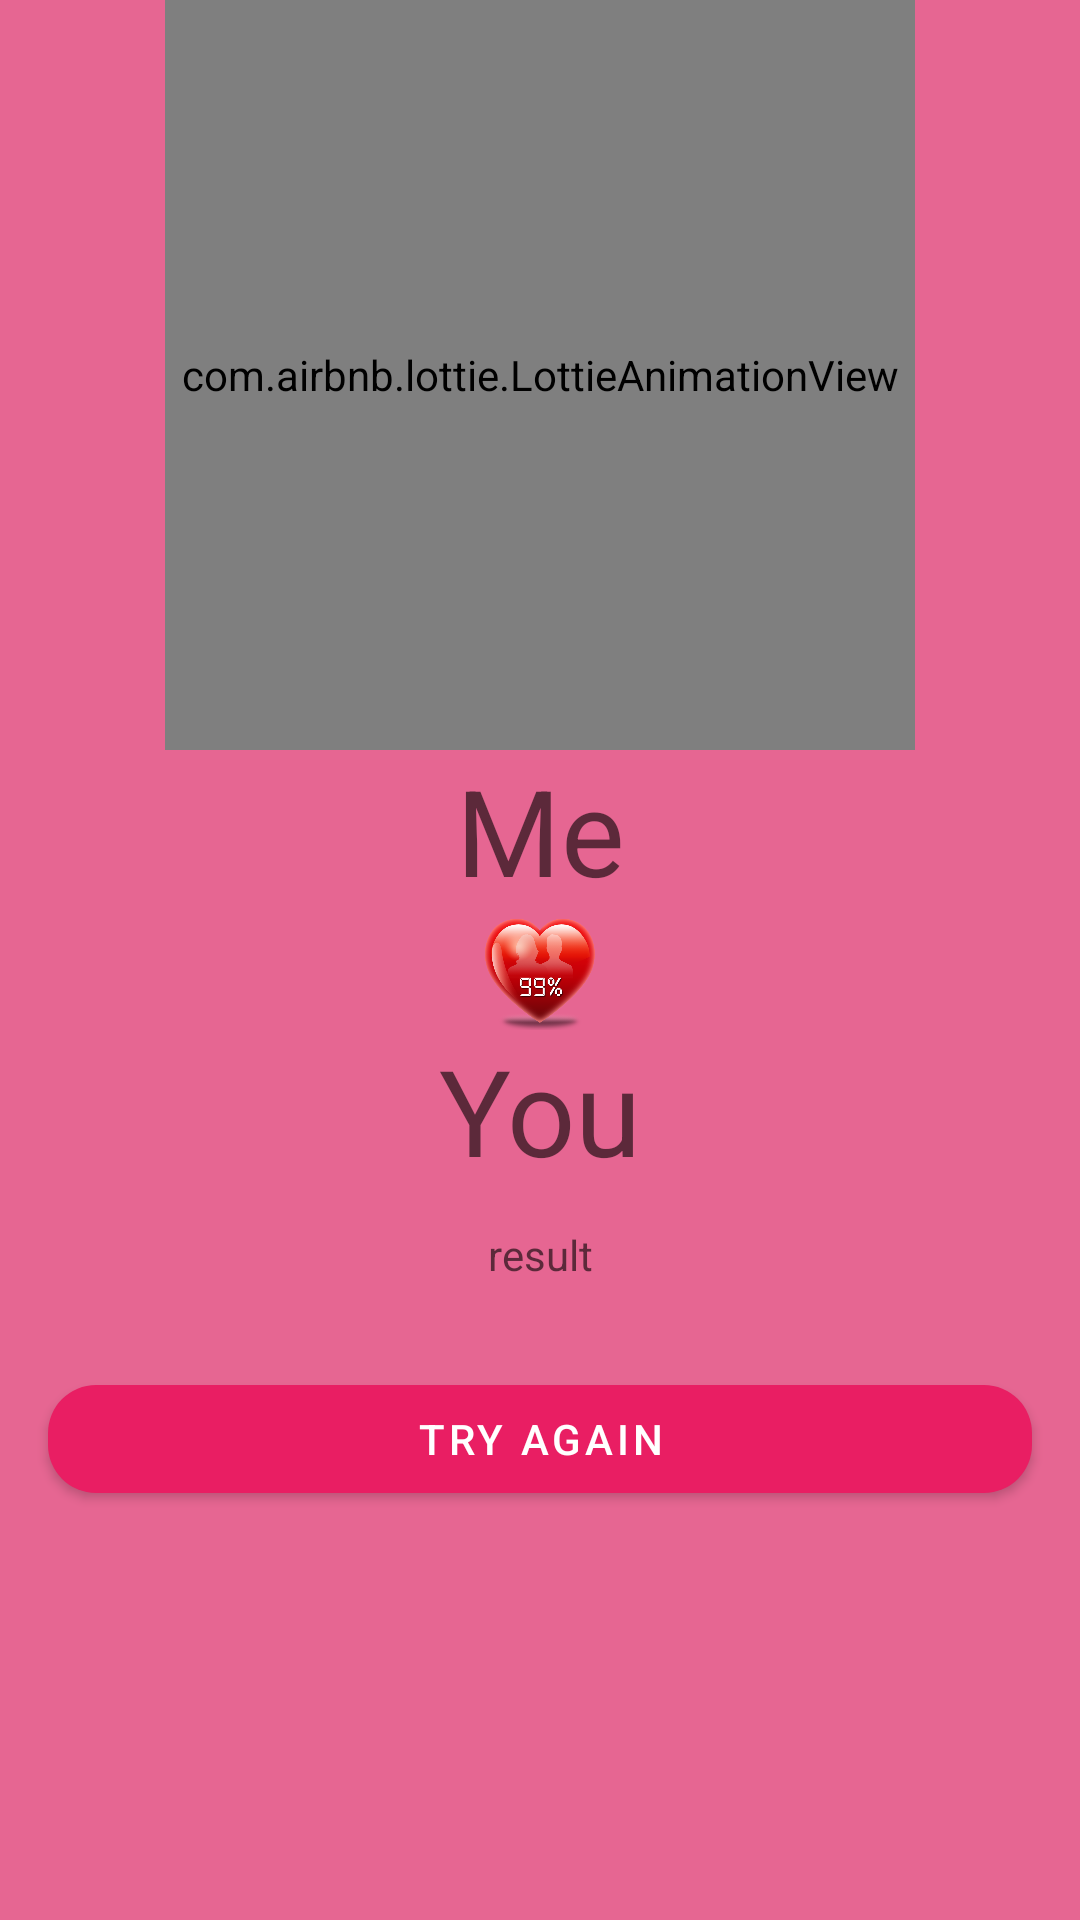

Here is an Android app screen rendered from its layout file. Give the layout XML and the strings, colors and styles it references.
<!-- AndroidManifest.xml: application theme Theme.LoveStory -->
<!-- res/layout/fragment_love2.xml -->
<?xml version="1.0" encoding="utf-8"?>
<androidx.constraintlayout.widget.ConstraintLayout xmlns:android="http://schemas.android.com/apk/res/android"
    xmlns:app="http://schemas.android.com/apk/res-auto"
    xmlns:tools="http://schemas.android.com/tools"
    android:layout_width="match_parent"
    android:layout_height="match_parent"
    android:layout_margin="8dp"
    android:background="@color/pink">

    <com.airbnb.lottie.LottieAnimationView
        android:id="@+id/animationView3"
        android:layout_width="250dp"
        android:layout_height="250dp"
        app:layout_constraintEnd_toEndOf="parent"
        app:layout_constraintStart_toStartOf="parent"
        app:layout_constraintTop_toTopOf="parent"
        app:lottie_autoPlay="true"
        app:lottie_loop="true"
        app:lottie_rawRes="@raw/ic_love3"
        app:lottie_url="REPLACE_JSON_URL"
        tools:ignore="MissingConstraints" />

    <TextView
        android:id="@+id/tv_me"
        android:layout_width="wrap_content"
        android:layout_height="wrap_content"
        android:autofillHints=""
        android:hint="@string/me"
        android:textColor="@color/black"
        android:textSize="40sp"
        app:layout_constraintEnd_toEndOf="parent"
        app:layout_constraintStart_toStartOf="parent"
        app:layout_constraintTop_toBottomOf="@id/animationView3" />

    <ImageView
        android:id="@+id/image_love2"
        android:layout_width="40dp"
        android:layout_height="40dp"
        android:src="@drawable/img"
        app:layout_constraintEnd_toEndOf="parent"
        app:layout_constraintStart_toStartOf="parent"
        app:layout_constraintTop_toBottomOf="@id/tv_me"
        tools:ignore="ImageContrastCheck,ImageContrastCheck"
        android:contentDescription="@string/todo" />

    <TextView
        android:id="@+id/tv_percentage"
        style="bold"
        android:layout_width="50dp"
        android:layout_height="50dp"
        android:textColor="@color/black"
        android:textSize="32sp"
        app:layout_constraintBottom_toBottomOf="@id/image_love2"
        app:layout_constraintEnd_toEndOf="@id/image_love2"
        app:layout_constraintStart_toStartOf="@id/image_love2"
        app:layout_constraintTop_toTopOf="@id/image_love2" />

    <TextView
        android:id="@+id/tv_you"
        android:layout_width="wrap_content"
        android:layout_height="wrap_content"
        android:autofillHints=""
        android:hint="@string/you"
        android:textSize="40sp"
        app:layout_constraintEnd_toEndOf="parent"
        app:layout_constraintStart_toStartOf="parent"
        app:layout_constraintTop_toBottomOf="@id/image_love2" />

    <TextView
        android:id="@+id/tv_result"
        android:layout_width="wrap_content"
        android:layout_height="wrap_content"
        android:autofillHints="Profile"
        android:gravity="center"
        android:hint="@string/result"
        android:padding="12dp"
        app:layout_constraintEnd_toEndOf="parent"
        app:layout_constraintStart_toStartOf="parent"
        app:layout_constraintTop_toBottomOf="@id/tv_you" />

    <com.google.android.material.button.MaterialButton
        android:id="@+id/btnGetStarted"
        android:layout_width="match_parent"
        android:layout_height="wrap_content"
        android:layout_margin="16dp"
        android:text="@string/try_again"
        app:cornerRadius="16dp"
        app:layout_constraintEnd_toEndOf="parent"
        app:layout_constraintStart_toStartOf="parent"
        app:layout_constraintTop_toBottomOf="@id/tv_result" />


</androidx.constraintlayout.widget.ConstraintLayout>
<!-- resources referenced by this layout -->
<resources>
  <color name="black">#FF000000</color>
  <color name="pink">#E66692</color>
  <!-- drawable img: png bitmap (drawable-v24, 145637 bytes) -->
  <string name="me">Me</string>
  <string name="result">result</string>
  <string name="todo">TODO</string>
  <string name="try_again">Try again</string>
  <string name="you">You</string>
  <style name="Theme.LoveStory" parent="Theme.MaterialComponents.DayNight.NoActionBar">
          
          <item name="colorPrimary">#E91E63</item>
          <item name="colorPrimaryVariant">@color/pink</item>
          <item name="colorOnPrimary">@color/white</item>
          
          <item name="colorSecondary">@color/teal_200</item>
          <item name="colorSecondaryVariant">@color/teal_700</item>
          <item name="colorOnSecondary">@color/black</item>
          
          <item name="android:statusBarColor">?attr/colorPrimaryVariant</item>
          
      </style>
  <color name="white">#FFFFFFFF</color>
  <color name="teal_200">#FF03DAC5</color>
  <color name="teal_700">#FF018786</color>
</resources>
